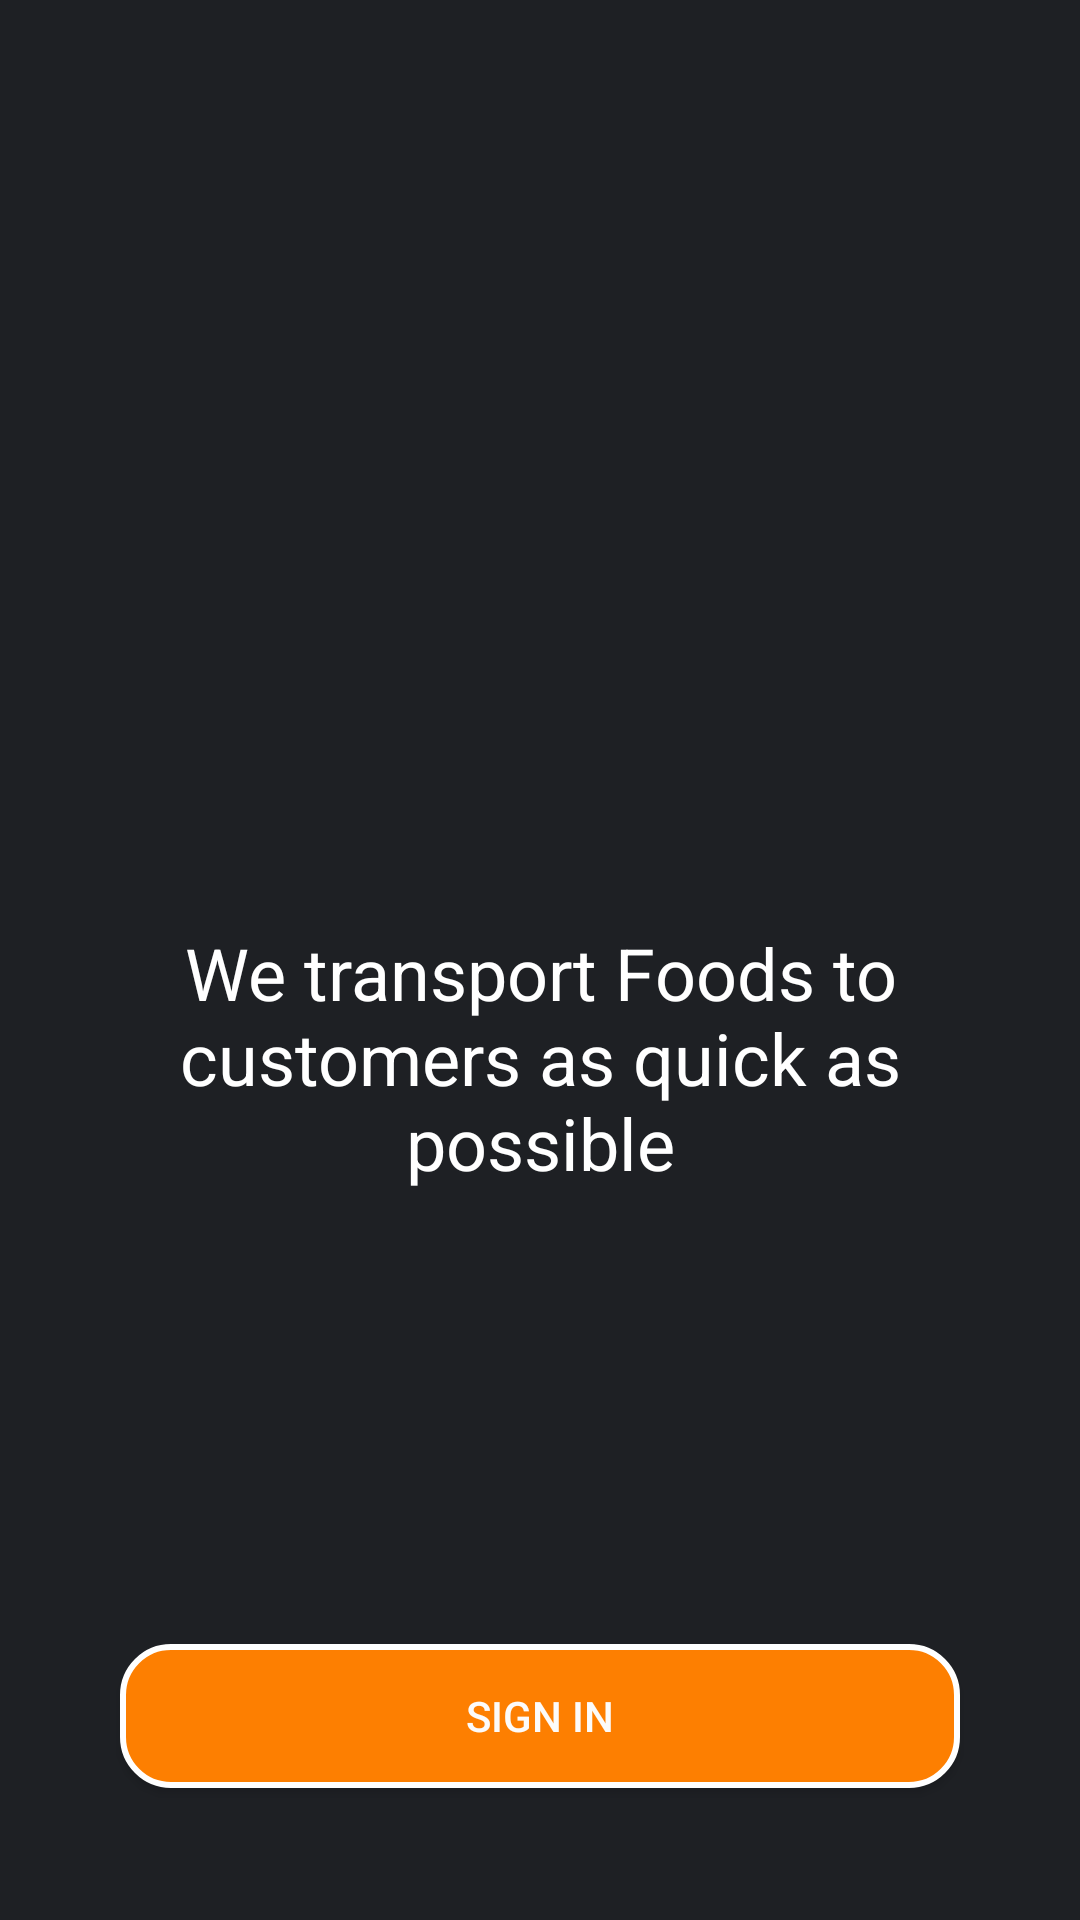

Layout XML and referenced resources for this Android screen:
<!-- AndroidManifest.xml: application theme AppTheme -->
<!-- res/layout/activity_main.xml -->
<?xml version="1.0" encoding="utf-8"?>
<android.support.constraint.ConstraintLayout xmlns:android="http://schemas.android.com/apk/res/android"
    xmlns:app="http://schemas.android.com/apk/res-auto"
    xmlns:tools="http://schemas.android.com/tools"
    android:id="@+id/drawer_layout"
    android:layout_width="match_parent"
    android:layout_height="match_parent"
    android:fitsSystemWindows="true"
    android:background="@color/background_color">


    <ImageView
        android:id="@+id/imageView"
        android:layout_width="200dp"
        android:layout_height="200dp"
        android:layout_marginStart="8dp"
        android:layout_marginTop="100dp"
        android:layout_marginEnd="8dp"
        android:src="@mipmap/logo"
        app:layout_constraintEnd_toEndOf="parent"
        app:layout_constraintStart_toStartOf="parent"
        app:layout_constraintTop_toTopOf="parent" />

    <TextView
        android:id="@+id/txtSlogan"
        android:layout_width="266dp"
        android:layout_height="wrap_content"
        android:layout_marginStart="8dp"
        android:layout_marginTop="8dp"
        android:layout_marginEnd="8dp"
        android:gravity="center"

        android:text="@string/desc"
        android:textColor="@android:color/white"
        android:textSize="24sp"
        app:layout_constraintEnd_toEndOf="parent"
        app:layout_constraintStart_toStartOf="parent"
        app:layout_constraintTop_toBottomOf="@+id/imageView" />


    <LinearLayout
        android:layout_width="match_parent"
        android:layout_height="wrap_content"
        android:layout_marginStart="4dp"
        android:layout_marginTop="8dp"
        android:layout_marginEnd="4dp"
        android:layout_marginBottom="8dp"
        android:padding="4dp"
        android:orientation="horizontal"
        app:layout_constraintBottom_toBottomOf="parent"
        app:layout_constraintEnd_toEndOf="parent"
        app:layout_constraintHorizontal_bias="0.0"
        app:layout_constraintStart_toStartOf="parent"
        app:layout_constraintTop_toBottomOf="@+id/txtSlogan"
        app:layout_constraintVertical_bias="1.0">


        <Button
            android:id="@+id/btn_SingIn"
            android:layout_width="0dp"
            android:layout_height="wrap_content"
            android:layout_marginStart="32dp"
            android:layout_weight="1"
            android:shadowRadius="4"
            android:layout_marginBottom="32dp"
            android:text="Sign In"
            android:layout_marginEnd="32dp"
            android:textColor="@color/text_color_bright"
            android:background="@drawable/btn_shape"
            tools:layout_editor_absoluteX="67dp"
            tools:layout_editor_absoluteY="516dp" />

    </LinearLayout>


</android.support.constraint.ConstraintLayout>
<!-- resources referenced by this layout -->
<resources>
  <color name="background_color">#1e2024</color>
  <color name="text_color_bright">#fcfbfa</color>
  <!-- drawable btn_shape (drawable) -->
  <?xml version="1.0" encoding="utf-8"?>
  <selector xmlns:android="http://schemas.android.com/apk/res/android">
  
      <item>
          <shape  >
              <stroke android:width="2dp"
                  android:color="#FFFFFF"/>
              <gradient
                  android:angle="270"
                  android:startColor="@color/text_color_yeallo"
                  android:endColor="@color/yeallo_End"/>
              <corners
                  android:bottomLeftRadius="16dp"
                  android:bottomRightRadius="16dp"
                  android:topLeftRadius="16dp"
                  android:topRightRadius="16dp" />
          </shape>
      </item>
  
  </selector>
  <string name="desc">We transport Foods to customers as quick as possible </string>
  <style name="AppTheme" parent="Theme.AppCompat.Light.NoActionBar">
          
          <item name="colorPrimary">@color/colorPrimary</item>
          <item name="colorPrimaryDark">@color/yeallo_Start</item>
          <item name="colorAccent">@color/colorAccent</item>
      </style>
  <color name="text_color_yeallo">#fd7f01</color>
  <color name="yeallo_End">#fd7f01</color>
  <color name="colorPrimary">#004d40</color>
  <color name="yeallo_Start">#fbb901</color>
  <color name="colorAccent">#fd7f01</color>
</resources>
